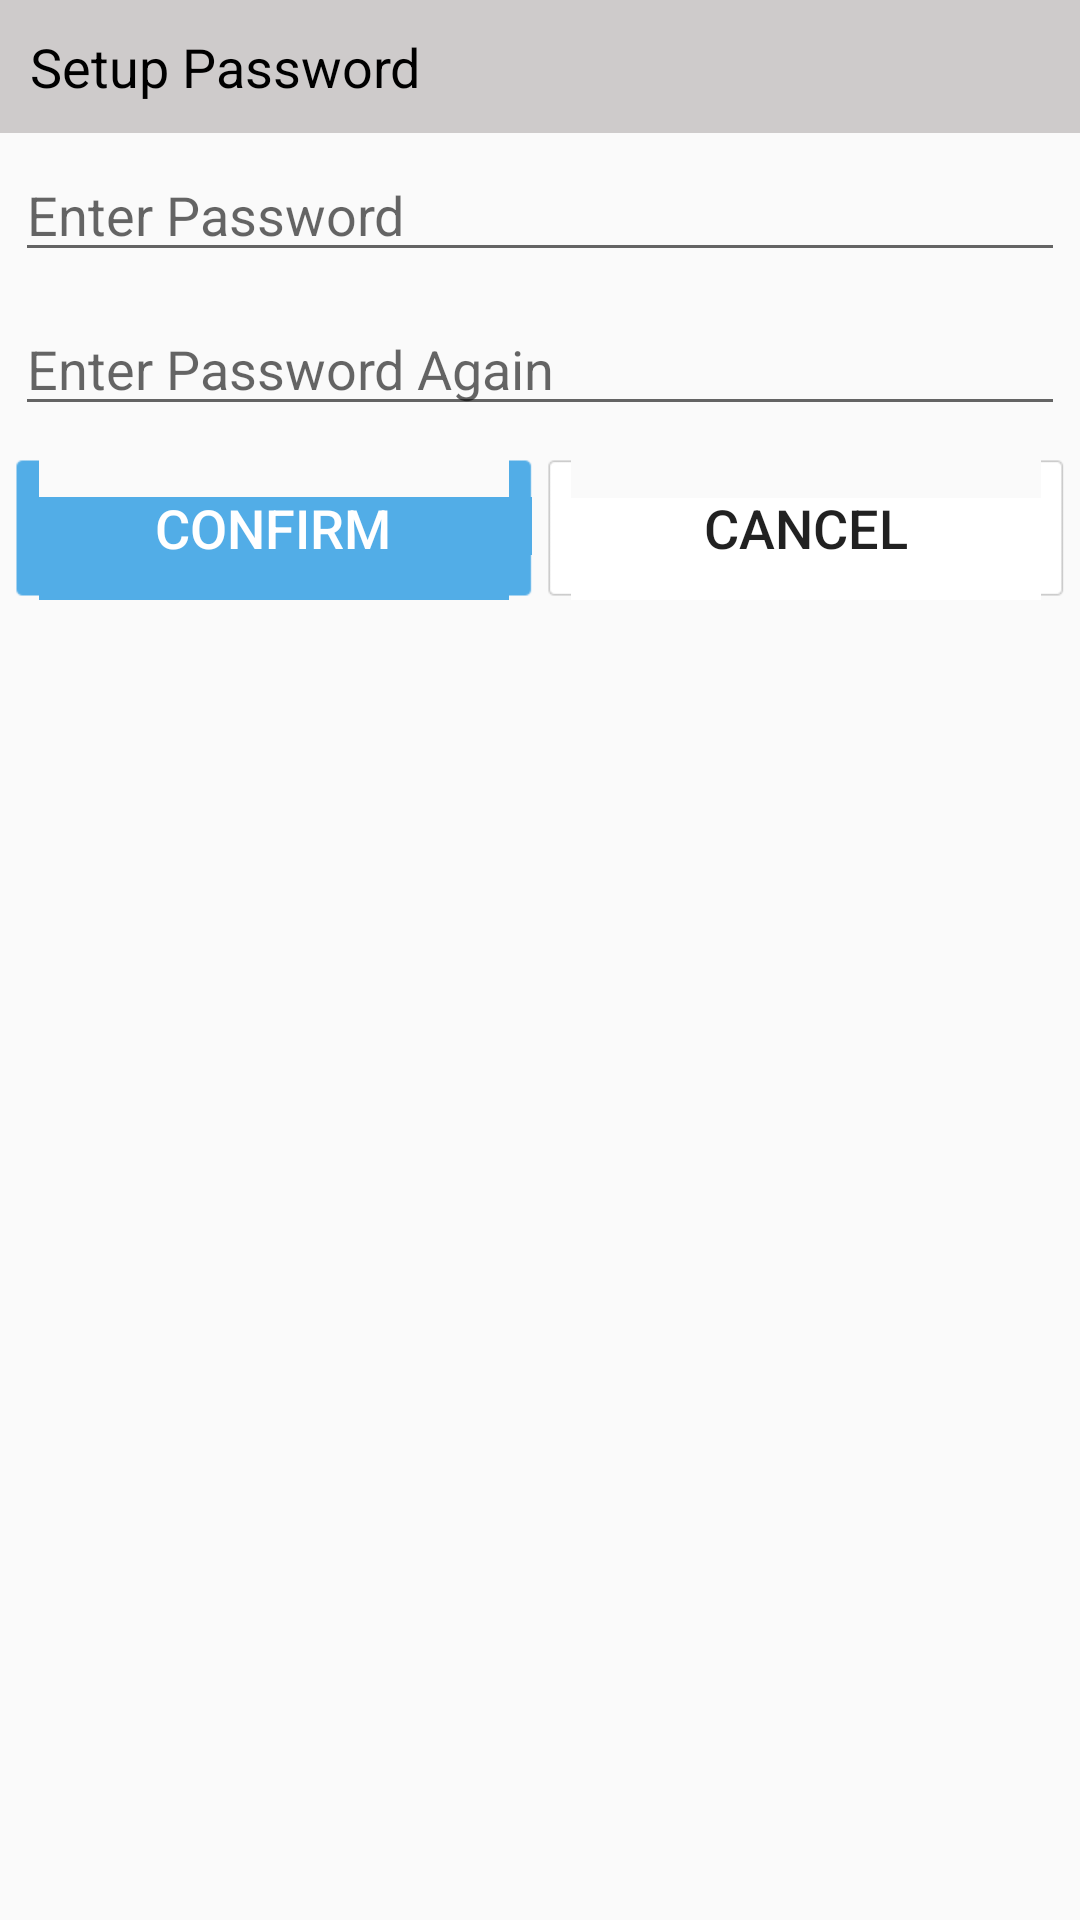

Android layout source for this screen:
<!-- AndroidManifest.xml: application theme AppTheme.NoTitleBar -->
<!-- res/layout/dialog_set_pwd.xml -->
<?xml version="1.0" encoding="utf-8"?>
<LinearLayout xmlns:android="http://schemas.android.com/apk/res/android"
              android:layout_width="match_parent"
              android:layout_height="match_parent"
              android:orientation="vertical">

    <TextView
        android:layout_width="match_parent"
        android:layout_height="wrap_content"
        android:background="@color/divider"
        android:drawableLeft="@drawable/dialog_title_default_icon"
        android:drawablePadding="5dp"
        android:padding="10dp"
        android:text="Setup Password"
        android:textColor="@android:color/black"
        android:textSize="18sp"/>

    <EditText
        android:id="@+id/et_pwd"
        android:layout_width="match_parent"
        android:layout_height="wrap_content"
        android:layout_margin="5dp"
        android:hint="Enter Password"
        android:inputType="textPassword"
        />

    <EditText
        android:id="@+id/et_pwd_confirm"
        android:layout_width="match_parent"
        android:layout_height="wrap_content"
        android:layout_margin="5dp"
        android:hint="Enter Password Again"
        android:inputType="textPassword"
        />

    <LinearLayout
        android:layout_width="match_parent"
        android:layout_height="wrap_content"
        android:layout_margin="5dp"
        android:orientation="horizontal"
        >

        <Button
            android:id="@+id/btn_ok"
            android:layout_width="0dp"
            android:layout_height="wrap_content"
            android:layout_marginRight="5dp"
            android:layout_weight="1"
            android:background="@drawable/selector_blue"
            android:text="Confirm"
            android:textColor="@android:color/white"
            android:textSize="18sp"
            />

        <Button
            android:id="@+id/btn_cancel"
            android:layout_width="0dp"
            android:layout_height="wrap_content"
            android:layout_weight="1"
            android:background="@drawable/white_selector"
            android:text="Cancel"
            android:textSize="18sp"
            />


    </LinearLayout>

</LinearLayout>
<!-- resources referenced by this layout -->
<resources>
  <color name="divider">#cecbcb</color>
  <!-- drawable selector_blue (drawable) -->
  <?xml version="1.0" encoding="utf-8"?>
  <selector xmlns:android="http://schemas.android.com/apk/res/android">
  
      <item android:state_pressed="true" android:drawable="@drawable/dg_btn_confirm_select" />
      <item android:drawable="@drawable/dg_btn_confirm_normal"/>
  
  </selector>
  <!-- drawable white_selector (drawable) -->
  <?xml version="1.0" encoding="utf-8"?>
  <selector xmlns:android="http://schemas.android.com/apk/res/android">
  
      <item android:state_pressed="true" android:drawable="@drawable/dg_button_cancel_select" />
      <item android:drawable="@drawable/dg_button_cancel_normal"/>
  
  </selector>
  <style name="AppTheme.NoTitleBar" parent="Theme.AppCompat.Light.NoActionBar">
          
          <item name="colorPrimary">@color/colorPrimary</item>
          <item name="colorPrimaryDark">@color/colorPrimaryDark</item>
          <item name="colorAccent">@color/colorAccent</item>
      </style>
  <color name="colorPrimary">#3F51B5</color>
  <color name="colorPrimaryDark">#303F9F</color>
  <color name="colorAccent">#FF4081</color>
</resources>
